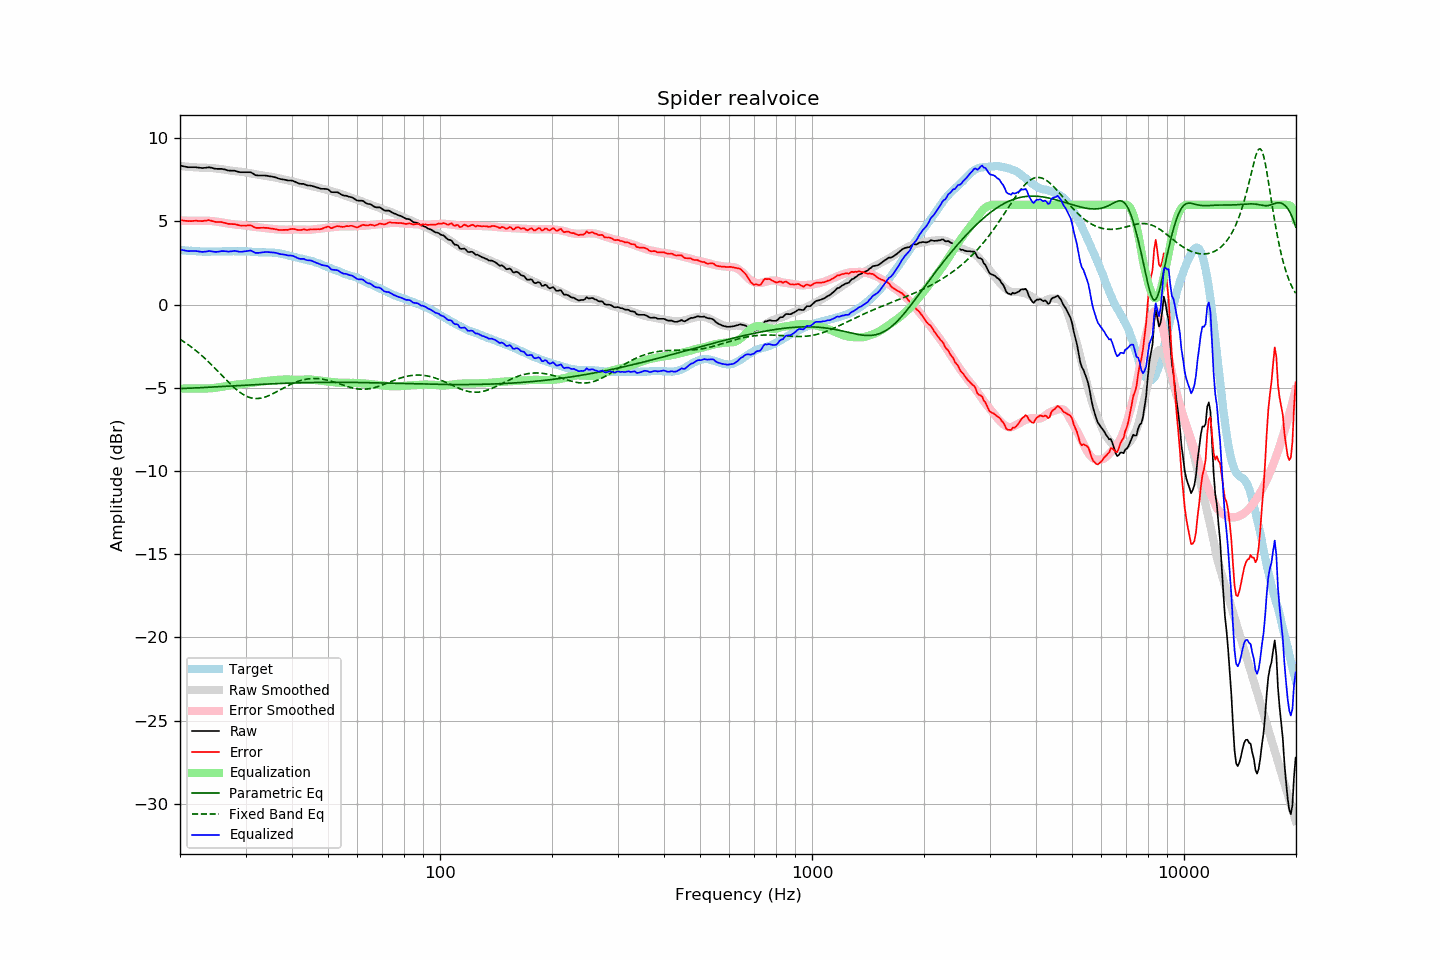

Values plotted in this chart, from the file beside it:
frequency, raw, error, smoothed, error_smoothed, equalization, parametric_eq, fixed_band_eq, equalized_raw, equalized_smoothed, target
20.00, 8.36, 5.07, 8.33, 5.05, -5.05, -5.05, -2.08, 3.31, 3.29, 3.28
20.20, 8.34, 5.06, 8.32, 5.05, -5.05, -5.04, -2.14, 3.29, 3.28, 3.27
20.40, 8.32, 5.05, 8.31, 5.05, -5.05, -5.04, -2.21, 3.27, 3.27, 3.26
20.61, 8.30, 5.03, 8.30, 5.04, -5.04, -5.04, -2.27, 3.25, 3.26, 3.26
20.81, 8.28, 5.03, 8.29, 5.04, -5.04, -5.03, -2.33, 3.23, 3.25, 3.24
21.02, 8.26, 5.01, 8.28, 5.04, -5.04, -5.03, -2.40, 3.21, 3.24, 3.24
21.23, 8.26, 5.03, 8.27, 5.04, -5.04, -5.02, -2.47, 3.22, 3.23, 3.23
21.44, 8.26, 5.02, 8.26, 5.04, -5.04, -5.02, -2.54, 3.22, 3.23, 3.24
21.66, 8.26, 5.03, 8.26, 5.04, -5.04, -5.01, -2.62, 3.22, 3.22, 3.23
21.87, 8.26, 5.04, 8.25, 5.04, -5.04, -5.01, -2.69, 3.22, 3.21, 3.22
22.09, 8.26, 5.05, 8.24, 5.03, -5.03, -5.00, -2.77, 3.22, 3.21, 3.21
22.31, 8.24, 5.03, 8.24, 5.03, -5.03, -5.00, -2.85, 3.20, 3.20, 3.21
22.54, 8.23, 5.03, 8.24, 5.04, -5.04, -4.99, -2.93, 3.19, 3.20, 3.20
22.76, 8.22, 5.02, 8.23, 5.04, -5.04, -4.99, -3.02, 3.18, 3.20, 3.20
22.99, 8.21, 5.02, 8.23, 5.04, -5.04, -4.98, -3.10, 3.17, 3.19, 3.19
23.22, 8.22, 5.04, 8.23, 5.04, -5.04, -4.98, -3.19, 3.18, 3.19, 3.18
23.45, 8.23, 5.04, 8.22, 5.04, -5.04, -4.97, -3.28, 3.19, 3.19, 3.19
23.69, 8.24, 5.06, 8.22, 5.04, -5.04, -4.97, -3.37, 3.20, 3.18, 3.18
23.92, 8.26, 5.08, 8.22, 5.03, -5.03, -4.96, -3.46, 3.22, 3.18, 3.17
24.16, 8.24, 5.05, 8.21, 5.03, -5.03, -4.96, -3.56, 3.21, 3.18, 3.18
24.40, 8.22, 5.02, 8.20, 5.02, -5.02, -4.95, -3.65, 3.20, 3.18, 3.19
24.65, 8.19, 4.99, 8.20, 5.01, -5.01, -4.95, -3.75, 3.18, 3.19, 3.19
24.89, 8.17, 4.97, 8.19, 5.00, -5.00, -4.94, -3.85, 3.17, 3.19, 3.19
25.14, 8.16, 4.96, 8.18, 4.98, -4.98, -4.94, -3.95, 3.17, 3.19, 3.19
25.39, 8.16, 4.97, 8.16, 4.97, -4.97, -4.93, -4.05, 3.19, 3.19, 3.19
25.65, 8.16, 4.97, 8.15, 4.95, -4.95, -4.93, -4.15, 3.20, 3.20, 3.19
25.91, 8.16, 4.96, 8.14, 4.94, -4.94, -4.92, -4.25, 3.22, 3.20, 3.20
26.16, 8.14, 4.93, 8.12, 4.92, -4.92, -4.92, -4.35, 3.21, 3.20, 3.21
26.43, 8.12, 4.91, 8.11, 4.90, -4.90, -4.91, -4.45, 3.21, 3.20, 3.21
26.69, 8.09, 4.88, 8.09, 4.89, -4.89, -4.91, -4.55, 3.20, 3.20, 3.21
26.96, 8.06, 4.85, 8.08, 4.87, -4.87, -4.90, -4.65, 3.18, 3.20, 3.20
27.23, 8.06, 4.85, 8.06, 4.86, -4.86, -4.89, -4.74, 3.20, 3.20, 3.20
27.50, 8.05, 4.84, 8.05, 4.84, -4.84, -4.89, -4.84, 3.20, 3.21, 3.20
27.77, 8.05, 4.83, 8.03, 4.83, -4.83, -4.88, -4.93, 3.22, 3.21, 3.21
28.05, 8.05, 4.84, 8.02, 4.81, -4.81, -4.88, -5.01, 3.23, 3.21, 3.21
28.33, 8.02, 4.82, 8.01, 4.81, -4.81, -4.87, -5.10, 3.21, 3.21, 3.20
28.62, 7.99, 4.79, 8.01, 4.80, -4.80, -4.87, -5.18, 3.19, 3.21, 3.20
28.90, 7.97, 4.76, 8.00, 4.79, -4.79, -4.86, -5.25, 3.18, 3.21, 3.21
29.19, 7.96, 4.75, 7.99, 4.78, -4.78, -4.86, -5.32, 3.17, 3.20, 3.20
29.48, 7.96, 4.75, 7.97, 4.77, -4.77, -4.85, -5.38, 3.18, 3.20, 3.20
29.78, 7.96, 4.75, 7.96, 4.76, -4.76, -4.85, -5.44, 3.20, 3.20, 3.20
30.08, 7.96, 4.75, 7.94, 4.75, -4.75, -4.84, -5.49, 3.21, 3.20, 3.21
30.38, 7.96, 4.76, 7.92, 4.73, -4.73, -4.83, -5.53, 3.22, 3.19, 3.20
30.68, 7.96, 4.77, 7.90, 4.72, -4.72, -4.83, -5.57, 3.24, 3.19, 3.19
30.99, 7.96, 4.77, 7.89, 4.70, -4.70, -4.82, -5.60, 3.25, 3.18, 3.19
31.30, 7.90, 4.72, 7.87, 4.69, -4.69, -4.82, -5.62, 3.21, 3.18, 3.17
31.61, 7.84, 4.66, 7.85, 4.68, -4.68, -4.81, -5.64, 3.16, 3.17, 3.17
31.93, 7.78, 4.62, 7.84, 4.67, -4.67, -4.81, -5.64, 3.11, 3.17, 3.16
32.24, 7.77, 4.61, 7.82, 4.66, -4.66, -4.80, -5.64, 3.11, 3.16, 3.16
32.57, 7.76, 4.61, 7.80, 4.65, -4.65, -4.80, -5.64, 3.11, 3.15, 3.15
32.89, 7.76, 4.61, 7.78, 4.63, -4.63, -4.79, -5.63, 3.12, 3.15, 3.14
33.22, 7.76, 4.62, 7.77, 4.62, -4.62, -4.79, -5.61, 3.14, 3.15, 3.14
33.55, 7.76, 4.62, 7.75, 4.61, -4.61, -4.78, -5.58, 3.15, 3.14, 3.14
33.89, 7.76, 4.61, 7.73, 4.59, -4.59, -4.78, -5.55, 3.16, 3.14, 3.15
34.23, 7.75, 4.61, 7.72, 4.58, -4.58, -4.77, -5.52, 3.16, 3.14, 3.13
34.57, 7.73, 4.60, 7.71, 4.57, -4.57, -4.77, -5.48, 3.15, 3.13, 3.13
34.92, 7.71, 4.58, 7.69, 4.56, -4.56, -4.76, -5.44, 3.14, 3.13, 3.13
35.27, 7.70, 4.56, 7.68, 4.56, -4.56, -4.76, -5.39, 3.14, 3.12, 3.13
35.62, 7.68, 4.56, 7.66, 4.55, -4.55, -4.76, -5.34, 3.13, 3.12, 3.12
35.97, 7.66, 4.54, 7.64, 4.53, -4.53, -4.75, -5.29, 3.12, 3.11, 3.12
... 635 more rows
